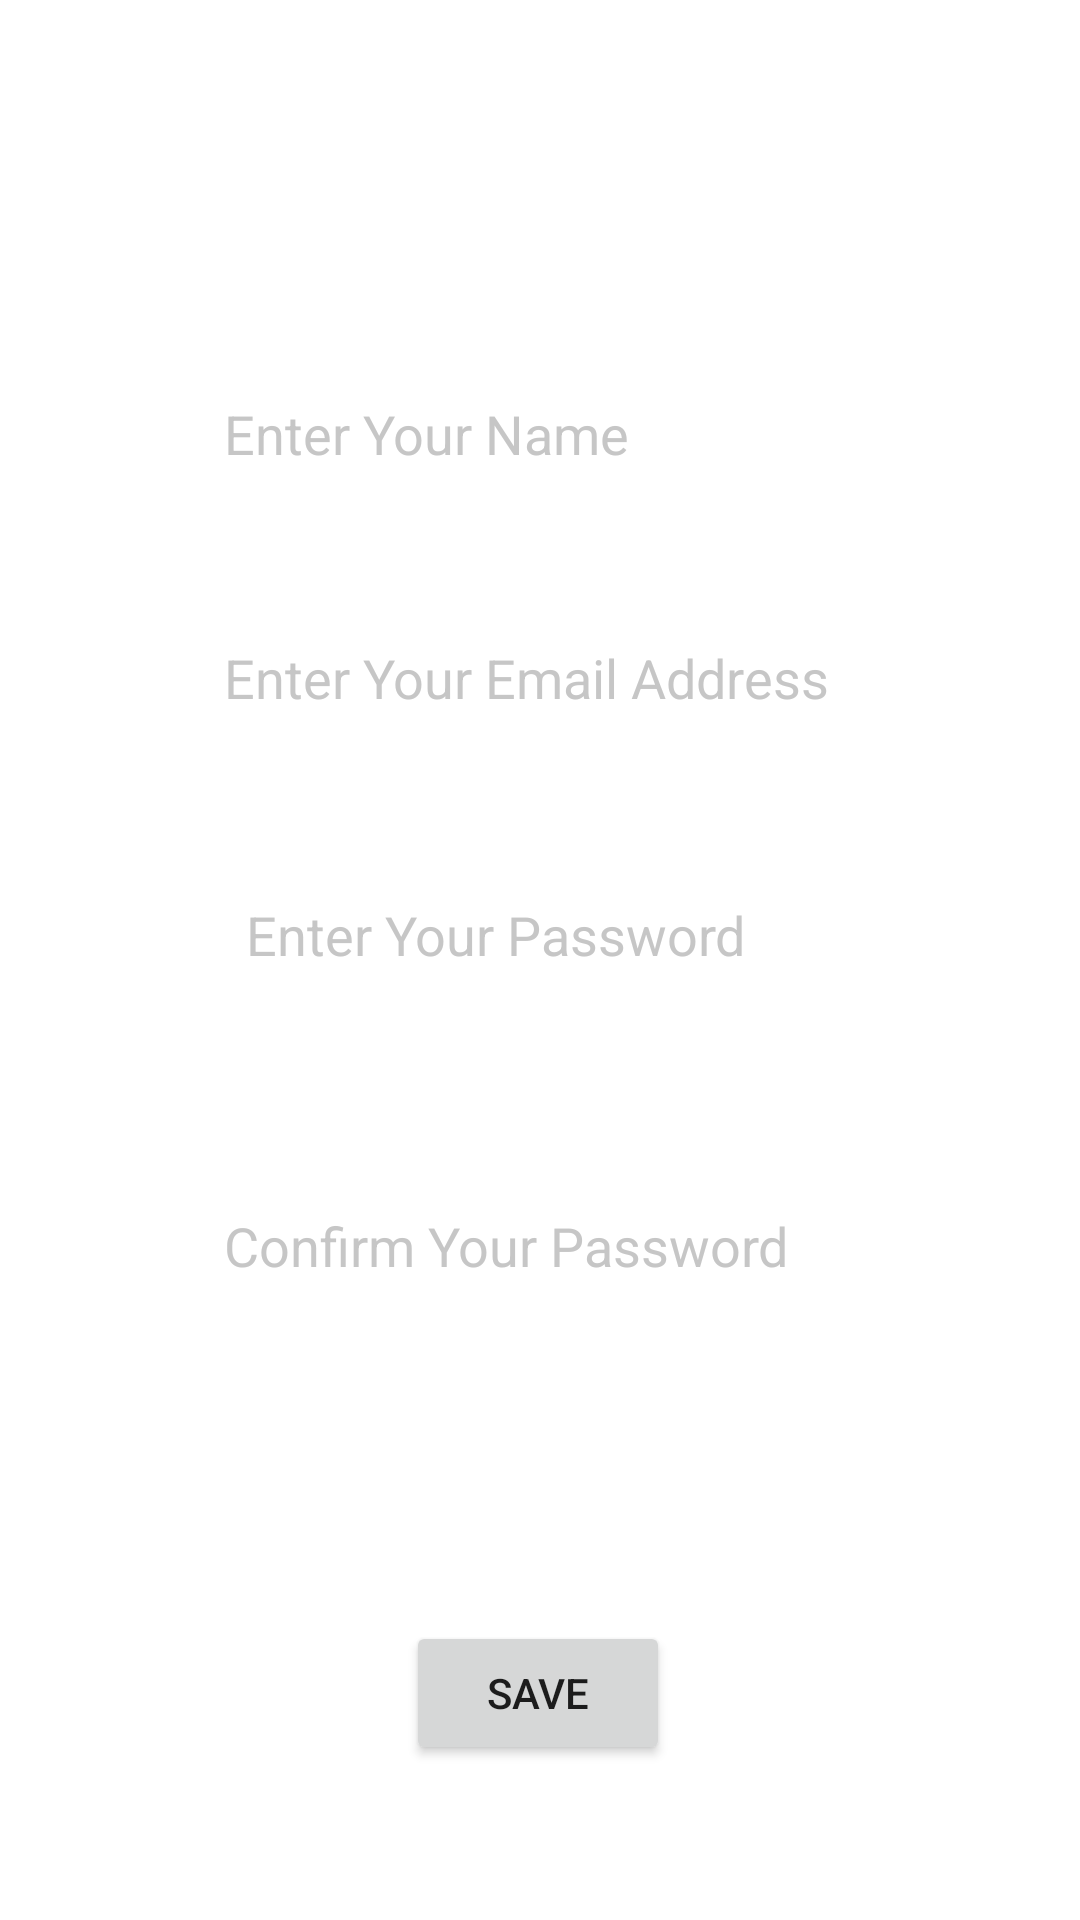

Reconstruct the res/layout file that produces this screen, plus the resources it refers to.
<!-- AndroidManifest.xml: application theme Theme.RepApp -->
<!-- res/layout/activity_sign_up.xml -->
<?xml version="1.0" encoding="utf-8"?>
<androidx.constraintlayout.widget.ConstraintLayout xmlns:android="http://schemas.android.com/apk/res/android"
    xmlns:app="http://schemas.android.com/apk/res-auto"
    xmlns:tools="http://schemas.android.com/tools"
    android:layout_width="match_parent"
    android:background="@drawable/chatbackground"
    android:layout_height="match_parent"
    tools:context=".SignUp">

    <EditText
        android:id="@+id/signname"
        android:layout_width="wrap_content"
        android:layout_height="wrap_content"
        android:background="@color/white"
        android:ems="10"
        android:hint="Enter Your Name"
        android:inputType="textPersonName"
        android:minHeight="48dp"
        android:textColor="@color/black"
        android:textColorHint="@color/grey"
        app:layout_constraintBottom_toBottomOf="parent"
        app:layout_constraintEnd_toEndOf="parent"
        app:layout_constraintHorizontal_bias="0.497"
        app:layout_constraintStart_toStartOf="parent"
        app:layout_constraintTop_toTopOf="parent"
        app:layout_constraintVertical_bias="0.204" />

    <EditText
        android:id="@+id/signmail"
        android:layout_width="wrap_content"
        android:layout_height="wrap_content"
        android:background="@color/white"
        android:ems="10"
        android:hint="Enter Your Email Address"
        android:inputType="textEmailAddress"
        android:minHeight="48dp"
        android:textColor="@color/black"
        android:textColorHint="@color/grey"
        app:layout_constraintBottom_toBottomOf="parent"
        app:layout_constraintEnd_toEndOf="parent"
        app:layout_constraintHorizontal_bias="0.497"
        app:layout_constraintStart_toStartOf="parent"
        app:layout_constraintTop_toTopOf="parent"
        app:layout_constraintVertical_bias="0.341" />

    <EditText
        android:id="@+id/signpass"
        android:layout_width="wrap_content"
        android:layout_height="wrap_content"
        android:background="@color/white"
        android:ems="10"
        android:hint="Enter Your Password"
        android:inputType="textPassword"
        android:minHeight="48dp"
        android:textColor="@color/black"
        android:textColorHint="@color/grey"
        app:layout_constraintBottom_toBottomOf="parent"
        app:layout_constraintEnd_toEndOf="parent"
        app:layout_constraintHorizontal_bias="0.547"
        app:layout_constraintStart_toStartOf="parent"
        app:layout_constraintTop_toTopOf="parent"
        app:layout_constraintVertical_bias="0.486" />

    <EditText
        android:id="@+id/confirmpass"
        android:layout_width="wrap_content"
        android:layout_height="wrap_content"
        android:background="@color/white"
        android:ems="10"
        android:hint="Confirm Your Password"
        android:inputType="textPassword"
        android:minHeight="48dp"
        android:textColor="@color/black"
        android:textColorHint="@color/grey"
        app:layout_constraintBottom_toBottomOf="parent"
        app:layout_constraintEnd_toEndOf="parent"
        app:layout_constraintHorizontal_bias="0.497"
        app:layout_constraintStart_toStartOf="parent"
        app:layout_constraintTop_toTopOf="parent"
        app:layout_constraintVertical_bias="0.661" />

    <Button
        android:id="@+id/btnsave"
        android:layout_width="wrap_content"
        android:layout_height="wrap_content"
        android:text="SAVE"
        app:layout_constraintBottom_toBottomOf="parent"
        app:layout_constraintEnd_toEndOf="parent"
        app:layout_constraintHorizontal_bias="0.498"
        app:layout_constraintStart_toStartOf="parent"
        app:layout_constraintTop_toTopOf="parent"
        app:layout_constraintVertical_bias="0.913" />

</androidx.constraintlayout.widget.ConstraintLayout>
<!-- resources referenced by this layout -->
<resources>
  <color name="black">#FF000000</color>
  <color name="grey">#AAAA</color>
  <color name="white">#FFFFFFFF</color>
  <style name="Theme.RepApp" parent="Theme.MaterialComponents.DayNight.DarkActionBar">
          
          <item name="colorPrimary">@color/purple_500</item>
          <item name="colorPrimaryVariant">@color/purple_700</item>
          <item name="colorOnPrimary">@color/white</item>
          
          <item name="colorSecondary">@color/teal_200</item>
          <item name="colorSecondaryVariant">@color/teal_700</item>
          <item name="colorOnSecondary">@color/black</item>
          
          <item name="android:statusBarColor" tools:targetApi="l">?attr/colorPrimaryVariant</item>
          
      </style>
  <color name="purple_500">#FF6200EE</color>
  <color name="purple_700">#FF3700B3</color>
  <color name="teal_200">#FF03DAC5</color>
  <color name="teal_700">#FF018786</color>
</resources>
